Dataset: Dataset of groundnut plant leaf images (GitHub, natalialopezg/Monografia-EACD). Classes: early leaf spot, early rust, healthy leaf, late leaf spot, nutrition deficiency, rust.

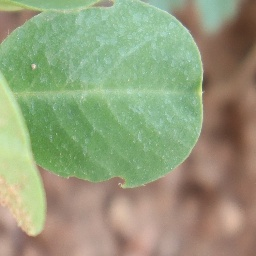
Label: healthy leaf

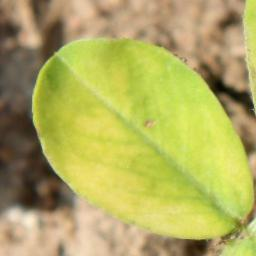
Label: nutrition deficiency

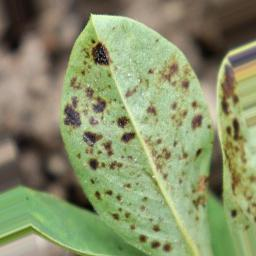
Label: early rust

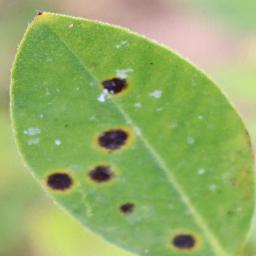
Label: early leaf spot

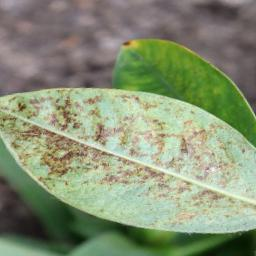
Label: rust

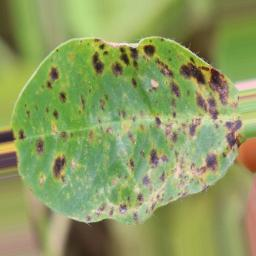
Label: late leaf spot
